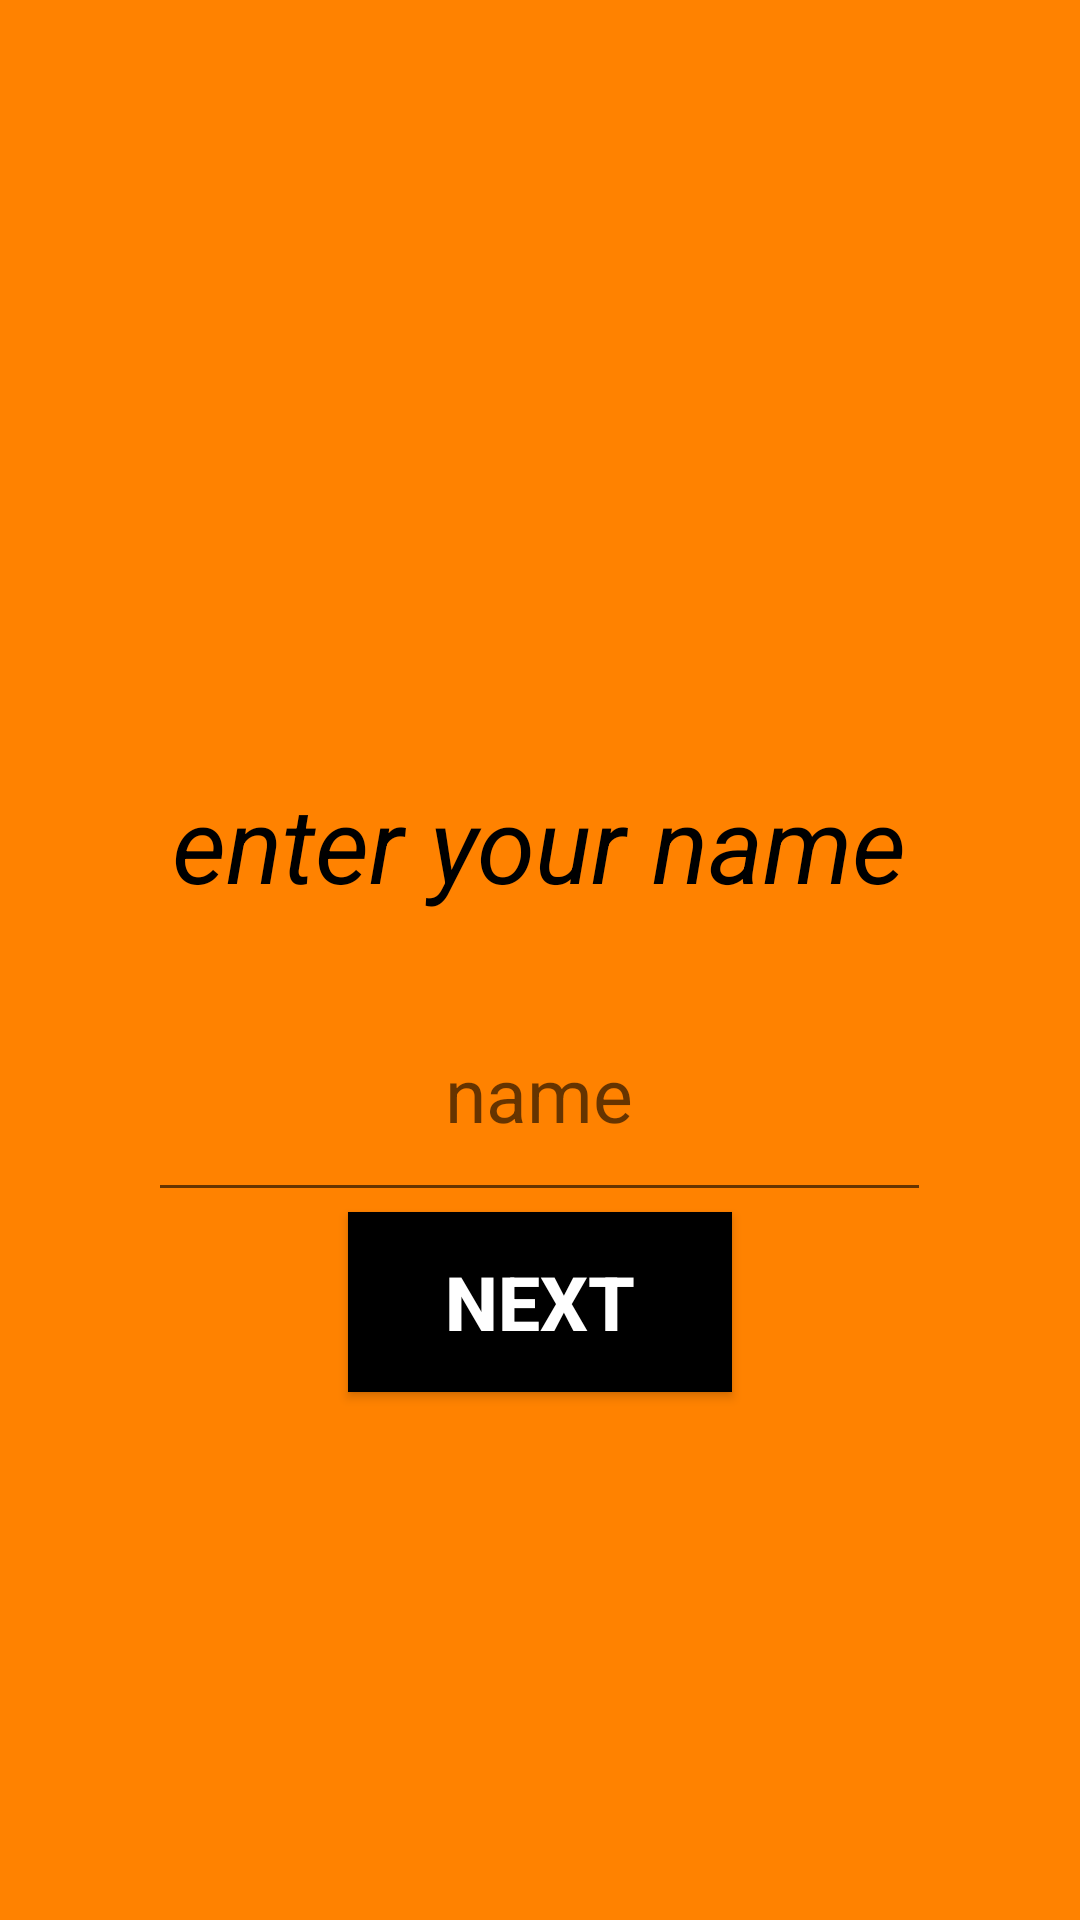

Android layout source for this screen:
<!-- AndroidManifest.xml: application theme Theme.MyCasino2 -->
<!-- res/layout/fragment_registr.xml -->
<?xml version="1.0" encoding="utf-8"?>
<LinearLayout xmlns:android="http://schemas.android.com/apk/res/android"
    xmlns:tools="http://schemas.android.com/tools"
    android:layout_width="match_parent"
    android:layout_height="match_parent"
    android:orientation="vertical"
    android:background="#ff8200"
    tools:context=".view.RegistrFragment">

    <TextView
        android:layout_width="261dp"
        android:textColor="@color/black"
        android:layout_height="82dp"
        android:layout_gravity="center"
        android:layout_marginTop="240dp"
        android:gravity="center"
        android:text="@string/title_registr_text_view"
        android:textSize="35sp"
        android:textStyle="italic" />

    <EditText
        android:id="@+id/id_registr_et_name"
        android:layout_width="261dp"
        android:gravity="center"
        android:textSize="25sp"
        android:textColor="@color/black"
        android:hint="name"
        android:layout_height="82dp"
        android:layout_gravity="center" />

    <androidx.appcompat.widget.AppCompatButton
        android:id="@+id/id_registr_button_next"
        android:layout_width="128dp"
        android:textColor="@color/white"
        android:background="@color/black"
        android:layout_height="60dp"
        android:layout_gravity="center"
        android:text="next"
        android:textStyle="bold"
        android:textSize="25sp" />

    <ImageView
        android:id="@+id/id_registr_image_cards"
        android:layout_width="374dp"
        android:layout_height="239dp"
        android:layout_gravity="center"
        android:layout_marginTop="10dp" />



</LinearLayout>
<!-- resources referenced by this layout -->
<resources>
  <string name="title_registr_text_view">enter your name</string>
  <style name="Theme.MyCasino2" parent="Theme.MaterialComponents.DayNight.NoActionBar">
          
          <item name="colorPrimary">@color/purple_500</item>
          <item name="colorPrimaryVariant">@color/purple_700</item>
          <item name="colorOnPrimary">@color/white</item>
          
          <item name="colorSecondary">@color/teal_200</item>
          <item name="colorSecondaryVariant">@color/teal_700</item>
          <item name="colorOnSecondary">@color/black</item>
          
          <item name="android:statusBarColor">?attr/colorPrimaryVariant</item>
          
      </style>
  <!-- not gathered from this repository: default colours our renderer supplied (Android Studio template values) -->
  <color name="purple_500">#FF6200EE</color>
  <color name="purple_700">#FF3700B3</color>
  <color name="teal_200">#FF03DAC5</color>
  <color name="teal_700">#FF018786</color>
  <color name="black">#FF000000</color>
  <color name="white">#FFFFFFFF</color>
</resources>
